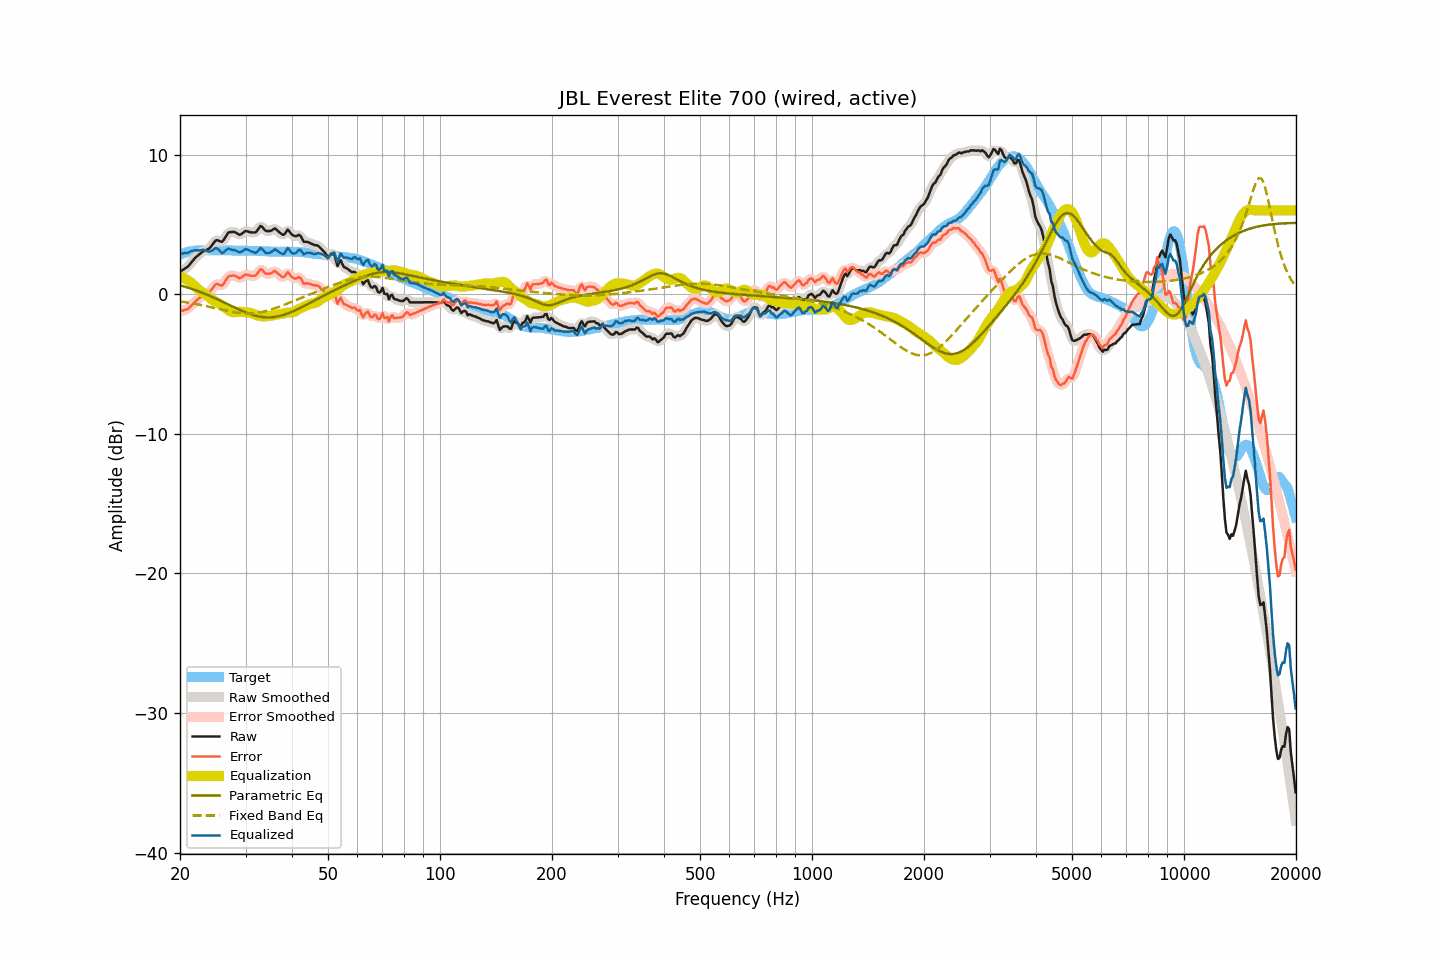

The file beside this chart, header and first rows:
frequency, raw, smoothed, error, error_smoothed, equalization, parametric_eq, fixed_band_eq, equalized_raw, equalized_smoothed, target
20.00, 1.60, 1.61, -1.22, -1.21, 1.26, 0.64, -0.52, 2.86, 2.87, 2.82
20.20, 1.68, 1.67, -1.19, -1.20, 1.22, 0.61, -0.54, 2.90, 2.89, 2.87
20.40, 1.75, 1.74, -1.17, -1.17, 1.17, 0.57, -0.55, 2.92, 2.91, 2.92
20.61, 1.83, 1.82, -1.12, -1.14, 1.11, 0.54, -0.57, 2.94, 2.93, 2.95
20.81, 1.90, 1.90, -1.10, -1.10, 1.05, 0.50, -0.59, 2.95, 2.95, 3.00
21.02, 1.98, 2.00, -1.06, -1.03, 0.98, 0.46, -0.61, 2.96, 2.98, 3.04
21.23, 2.12, 2.12, -0.94, -0.94, 0.90, 0.43, -0.63, 3.02, 3.02, 3.06
21.44, 2.26, 2.26, -0.82, -0.82, 0.82, 0.39, -0.65, 3.08, 3.07, 3.08
21.66, 2.40, 2.40, -0.70, -0.69, 0.71, 0.35, -0.67, 3.11, 3.12, 3.10
21.87, 2.54, 2.54, -0.57, -0.58, 0.60, 0.31, -0.69, 3.14, 3.13, 3.11
22.09, 2.66, 2.65, -0.47, -0.47, 0.49, 0.27, -0.71, 3.15, 3.14, 3.13
22.31, 2.75, 2.76, -0.38, -0.38, 0.38, 0.23, -0.73, 3.13, 3.14, 3.14
22.54, 2.85, 2.85, -0.29, -0.28, 0.28, 0.18, -0.75, 3.13, 3.14, 3.14
22.76, 2.94, 2.94, -0.19, -0.19, 0.20, 0.14, -0.78, 3.14, 3.15, 3.13
22.99, 3.04, 3.03, -0.08, -0.10, 0.13, 0.09, -0.80, 3.17, 3.16, 3.12
23.22, 3.09, 3.09, -0.03, -0.03, 0.06, 0.05, -0.83, 3.15, 3.16, 3.12
23.45, 3.15, 3.14, 0.03, 0.02, -0.02, 0.00, -0.85, 3.13, 3.12, 3.12
23.69, 3.20, 3.19, 0.07, 0.07, -0.11, -0.05, -0.88, 3.08, 3.08, 3.13
23.92, 3.25, 3.27, 0.12, 0.14, -0.22, -0.10, -0.90, 3.04, 3.06, 3.13
24.16, 3.37, 3.38, 0.23, 0.24, -0.31, -0.15, -0.93, 3.06, 3.06, 3.14
24.40, 3.52, 3.52, 0.37, 0.38, -0.40, -0.20, -0.95, 3.12, 3.13, 3.15
24.65, 3.67, 3.68, 0.53, 0.54, -0.47, -0.25, -0.98, 3.20, 3.22, 3.14
24.89, 3.83, 3.80, 0.69, 0.66, -0.53, -0.30, -1.01, 3.30, 3.27, 3.14
25.14, 3.87, 3.85, 0.73, 0.71, -0.59, -0.35, -1.03, 3.28, 3.26, 3.14
25.39, 3.83, 3.83, 0.68, 0.69, -0.66, -0.41, -1.06, 3.17, 3.17, 3.15
25.65, 3.79, 3.78, 0.65, 0.64, -0.73, -0.46, -1.09, 3.07, 3.06, 3.14
25.91, 3.74, 3.78, 0.61, 0.65, -0.80, -0.52, -1.11, 2.94, 2.99, 3.13
26.16, 3.85, 3.87, 0.72, 0.73, -0.87, -0.57, -1.14, 2.98, 2.99, 3.13
26.43, 4.04, 4.03, 0.91, 0.90, -0.96, -0.63, -1.16, 3.08, 3.08, 3.13
26.69, 4.22, 4.22, 1.09, 1.09, -1.04, -0.68, -1.19, 3.18, 3.18, 3.13
26.96, 4.41, 4.36, 1.27, 1.23, -1.14, -0.74, -1.21, 3.27, 3.23, 3.14
27.23, 4.44, 4.44, 1.30, 1.31, -1.21, -0.79, -1.24, 3.23, 3.23, 3.14
27.50, 4.45, 4.47, 1.31, 1.34, -1.27, -0.85, -1.26, 3.18, 3.20, 3.14
27.77, 4.46, 4.46, 1.34, 1.33, -1.29, -0.90, -1.28, 3.17, 3.16, 3.12
28.05, 4.45, 4.43, 1.33, 1.32, -1.29, -0.96, -1.30, 3.16, 3.14, 3.12
28.33, 4.38, 4.38, 1.27, 1.26, -1.28, -1.01, -1.32, 3.10, 3.10, 3.11
28.62, 4.32, 4.31, 1.21, 1.20, -1.27, -1.07, -1.33, 3.05, 3.05, 3.11
28.90, 4.25, 4.28, 1.13, 1.17, -1.26, -1.12, -1.35, 2.99, 3.02, 3.12
29.19, 4.29, 4.30, 1.18, 1.19, -1.27, -1.17, -1.36, 3.02, 3.04, 3.11
29.48, 4.38, 4.38, 1.26, 1.26, -1.28, -1.22, -1.37, 3.11, 3.10, 3.12
29.78, 4.47, 4.46, 1.36, 1.34, -1.29, -1.27, -1.38, 3.18, 3.17, 3.11
30.08, 4.53, 4.50, 1.41, 1.39, -1.30, -1.31, -1.38, 3.23, 3.21, 3.12
30.38, 4.49, 4.50, 1.38, 1.39, -1.31, -1.36, -1.38, 3.18, 3.19, 3.11
30.68, 4.46, 4.46, 1.35, 1.36, -1.32, -1.40, -1.38, 3.14, 3.14, 3.11
30.99, 4.42, 4.43, 1.32, 1.33, -1.35, -1.44, -1.38, 3.08, 3.09, 3.11
31.30, 4.42, 4.41, 1.32, 1.30, -1.38, -1.48, -1.37, 3.04, 3.03, 3.10
31.61, 4.42, 4.41, 1.32, 1.31, -1.42, -1.51, -1.36, 3.00, 2.98, 3.10
31.93, 4.42, 4.46, 1.32, 1.36, -1.47, -1.54, -1.35, 2.95, 2.99, 3.10
32.24, 4.55, 4.57, 1.47, 1.48, -1.51, -1.57, -1.33, 3.04, 3.06, 3.09
32.57, 4.71, 4.72, 1.62, 1.63, -1.55, -1.60, -1.32, 3.16, 3.17, 3.09
32.89, 4.88, 4.82, 1.79, 1.73, -1.57, -1.62, -1.30, 3.31, 3.25, 3.09
33.22, 4.84, 4.81, 1.76, 1.73, -1.59, -1.63, -1.27, 3.25, 3.22, 3.08
33.55, 4.70, 4.72, 1.62, 1.64, -1.59, -1.65, -1.25, 3.11, 3.12, 3.08
33.89, 4.56, 4.60, 1.50, 1.53, -1.59, -1.66, -1.22, 2.97, 3.01, 3.06
34.23, 4.52, 4.52, 1.45, 1.46, -1.58, -1.66, -1.19, 2.94, 2.94, 3.07
34.57, 4.52, 4.50, 1.46, 1.45, -1.57, -1.67, -1.16, 2.95, 2.94, 3.06
34.92, 4.52, 4.53, 1.47, 1.47, -1.55, -1.66, -1.12, 2.97, 2.98, 3.05
35.27, 4.57, 4.59, 1.52, 1.54, -1.53, -1.66, -1.09, 3.04, 3.06, 3.05
35.62, 4.64, 4.64, 1.59, 1.60, -1.51, -1.65, -1.05, 3.12, 3.13, 3.05
35.97, 4.71, 4.66, 1.67, 1.62, -1.49, -1.63, -1.01, 3.22, 3.17, 3.04
... 635 more rows
